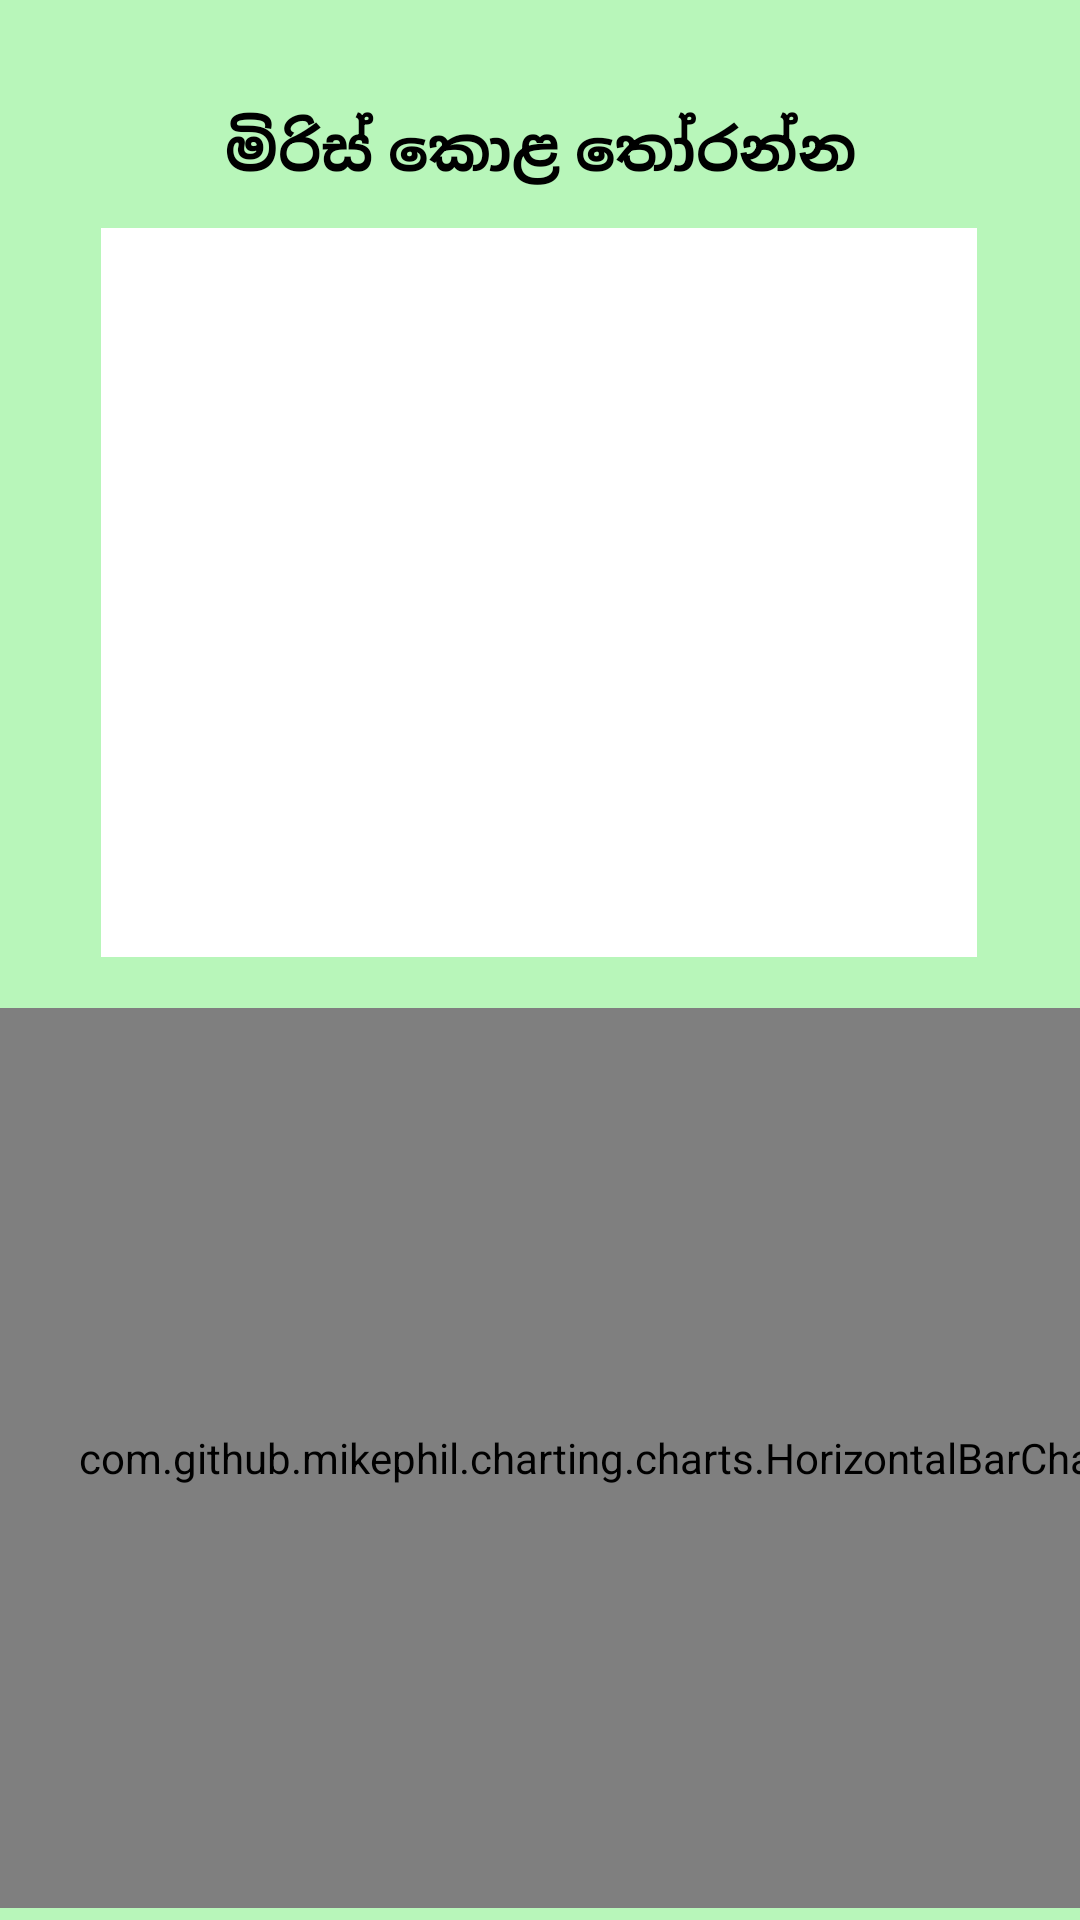

Produce the Android XML layout that renders to this screen, including the resource entries it uses.
<!-- AndroidManifest.xml: application theme AppTheme -->
<!-- res/layout/activity_sinhala_predict.xml -->
<?xml version="1.0" encoding="utf-8"?>
<androidx.constraintlayout.widget.ConstraintLayout xmlns:android="http://schemas.android.com/apk/res/android"
    xmlns:app="http://schemas.android.com/apk/res-auto"
    xmlns:tools="http://schemas.android.com/tools"
    android:layout_width="match_parent"
    android:layout_height="match_parent"
    android:background="@color/light_green"
    tools:context=".SinhalaPredictActivity">

    <TextView
        android:id="@+id/classifytext"
        android:layout_width="wrap_content"
        android:layout_height="wrap_content"
        android:layout_above="@+id/photo"
        android:text="මිරිස් කොළ තෝරන්න"
        android:textAlignment="center"
        android:textColor="#000000"
        android:textSize="20sp"
        android:textStyle="bold"
        app:layout_constraintBottom_toTopOf="@+id/photo"
        app:layout_constraintEnd_toEndOf="parent"
        app:layout_constraintStart_toStartOf="parent"
        app:layout_constraintTop_toTopOf="parent"
        app:layout_constraintVertical_bias="0.734">

    </TextView>

    <ImageView
        android:id="@+id/photo"
        android:layout_width="292dp"
        android:layout_height="243dp"
        android:layout_centerInParent="true"
        android:layout_marginTop="76dp"
        android:src="@color/white"
        app:layout_constraintEnd_toEndOf="parent"
        app:layout_constraintHorizontal_bias="0.494"
        app:layout_constraintStart_toStartOf="parent"
        app:layout_constraintTop_toTopOf="parent"></ImageView>

    <com.github.mikephil.charting.charts.HorizontalBarChart
        android:id="@+id/chart"
        android:layout_width="400dp"
        android:layout_height="300dp"
        app:layout_constraintBottom_toBottomOf="parent"
        app:layout_constraintEnd_toEndOf="parent"
        app:layout_constraintHorizontal_bias="0.0"
        app:layout_constraintStart_toStartOf="parent"
        app:layout_constraintTop_toTopOf="parent"
        app:layout_constraintVertical_bias="0.988" />

    <TextView
        android:id="@+id/predictions"
        android:layout_width="wrap_content"
        android:layout_height="wrap_content"
        android:text=""
        android:textColor="#000000"
        android:textSize="20sp"
        android:textStyle="bold"
        app:layout_constraintBottom_toTopOf="@+id/chart"
        app:layout_constraintEnd_toEndOf="parent"
        app:layout_constraintHorizontal_bias="0.045"
        app:layout_constraintStart_toStartOf="parent" />

    <ImageButton
        android:id="@+id/select_btn_sinhala"
        android:layout_width="wrap_content"
        android:layout_height="wrap_content"
        android:background="@color/light_green"
        app:layout_constraintBottom_toBottomOf="@+id/chart"
        app:layout_constraintEnd_toEndOf="parent"
        app:layout_constraintHorizontal_bias="0.19"
        app:layout_constraintStart_toStartOf="parent"
        app:layout_constraintTop_toBottomOf="@+id/photo"
        app:layout_constraintVertical_bias="0.095"
        app:srcCompat="@drawable/select_sinhala" />

    <ImageButton
        android:id="@+id/classify_btn_sinhala"
        android:layout_width="wrap_content"
        android:layout_height="wrap_content"
        android:background="@color/light_green"
        app:layout_constraintBottom_toBottomOf="@+id/chart"
        app:layout_constraintEnd_toEndOf="parent"
        app:layout_constraintHorizontal_bias="0.805"
        app:layout_constraintStart_toStartOf="parent"
        app:layout_constraintTop_toBottomOf="@+id/photo"
        app:layout_constraintVertical_bias="0.095"
        app:srcCompat="@drawable/classify_sinhala" />

</androidx.constraintlayout.widget.ConstraintLayout>
<!-- resources referenced by this layout -->
<resources>
  <color name="light_green">#B8F6BA</color>
  <color name="white">#FFFFFFFF</color>
  <style name="AppTheme" parent="Theme.AppCompat.Light.NoActionBar">
          
          <item name="colorPrimary">@color/light_green</item>
          <item name="colorPrimaryDark">@color/light_green</item>
          <item name="colorAccent">@color/colorAccent</item>
      </style>
  <color name="colorAccent">#03DAC5</color>
</resources>
